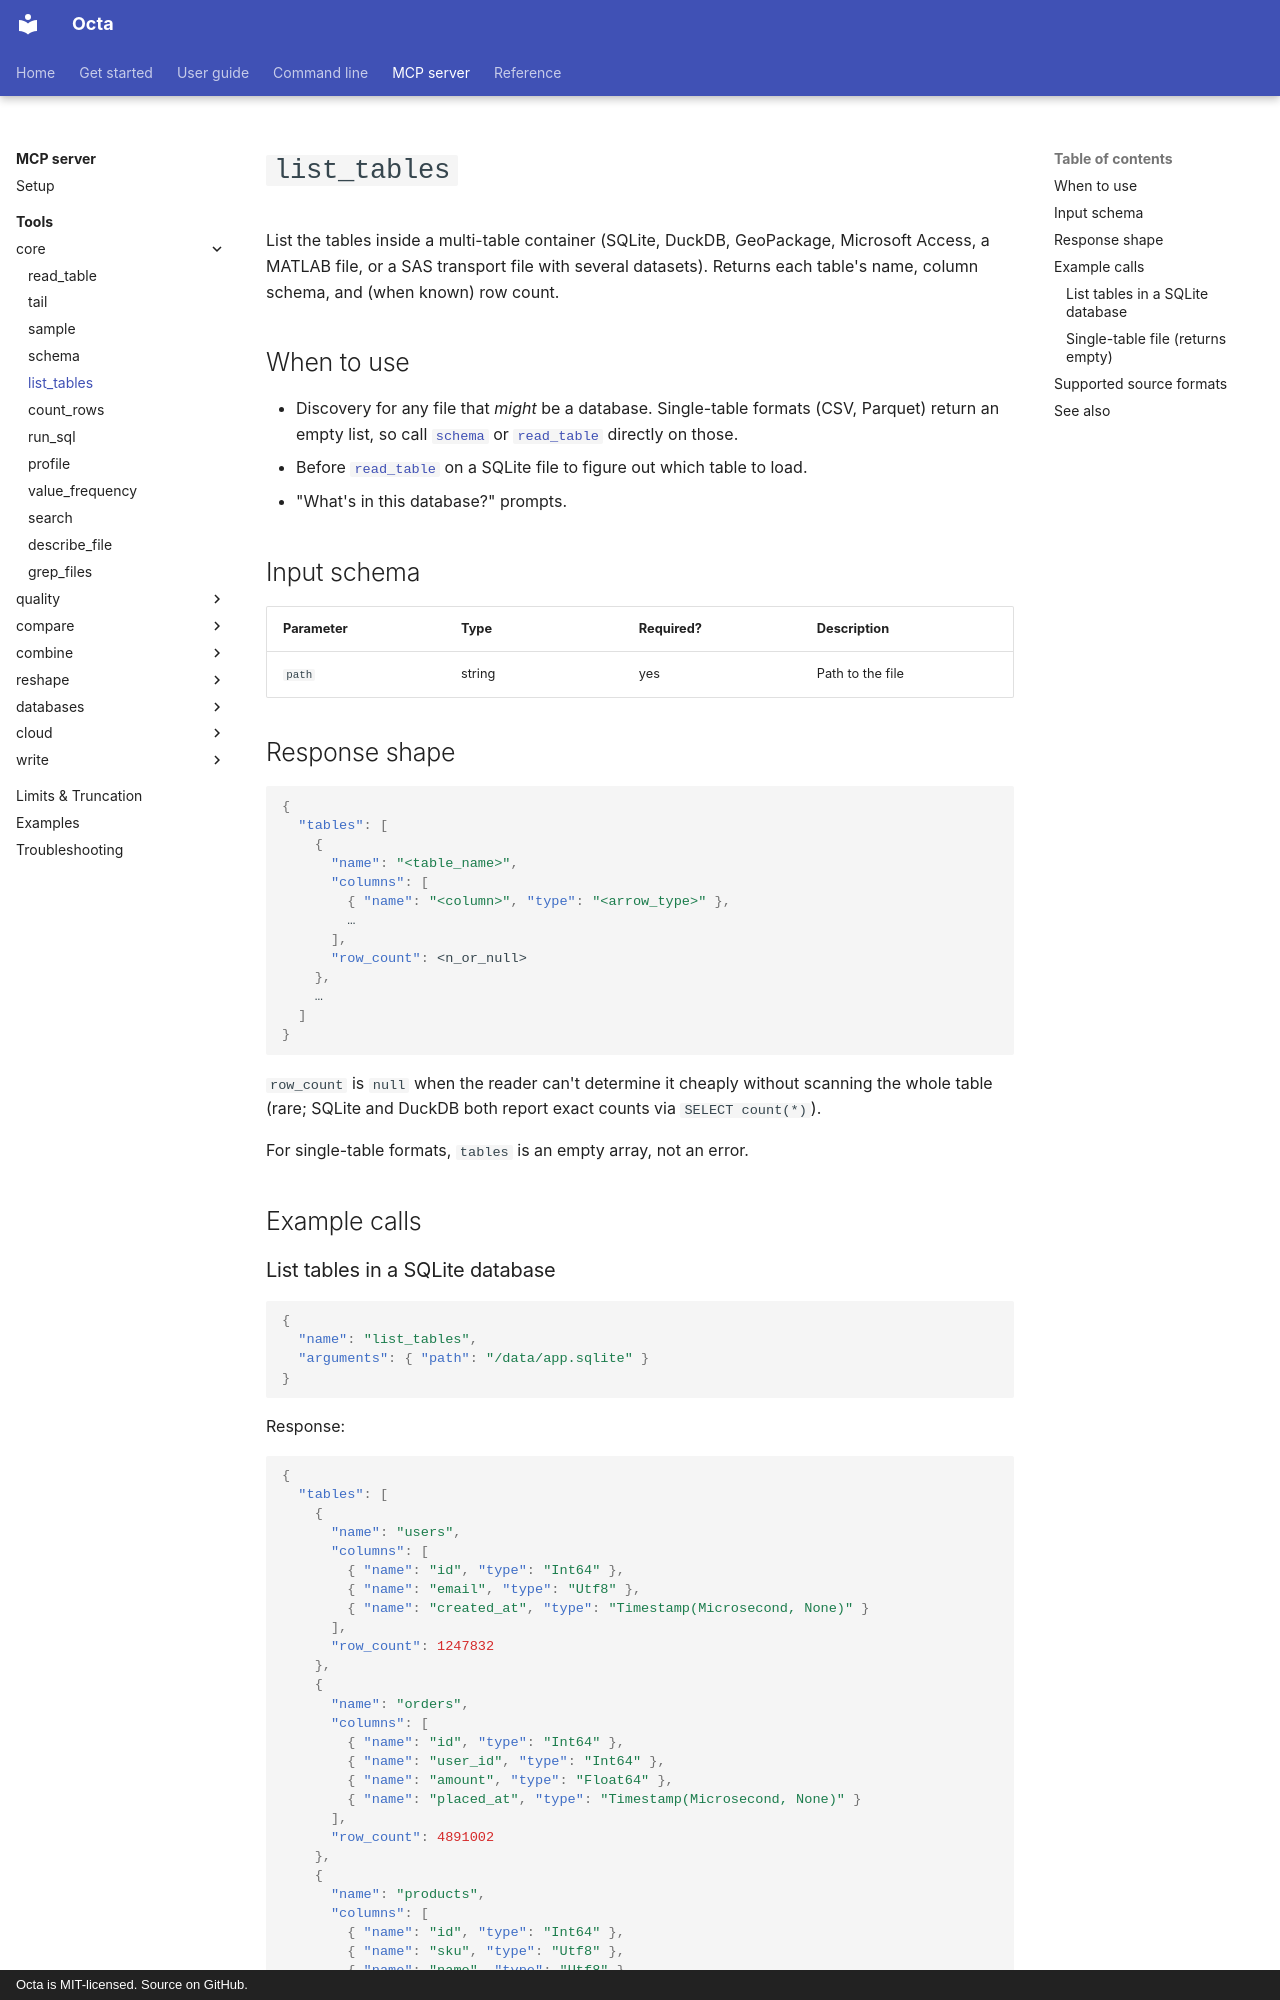

repository: thorstenfoltz/octa · page: mcp/tools/list_tables/index.html · generator: mkdocs · copyright: Octa is MIT-licensed. Source on GitHub.

# `list_tables`

List the tables inside a multi-table container (SQLite, DuckDB,
GeoPackage, Microsoft Access, a MATLAB file, or a SAS transport file with several datasets). Returns each table's name, column schema, and (when
known) row count.

## When to use

- Discovery for any file that *might* be a database. Single-table
  formats (CSV, Parquet) return an empty list, so call
  [`schema`](schema.md) or [`read_table`](read_table.md) directly
  on those.
- Before [`read_table`](read_table.md) on a SQLite file to figure
  out which table to load.
- "What's in this database?" prompts.

## Input schema

| Parameter | Type   | Required? | Description      |
|-----------|--------|-----------|------------------|
| `path`    | string | yes       | Path to the file |

## Response shape

```json
{
  "tables": [
    {
      "name": "<table_name>",
      "columns": [
        { "name": "<column>", "type": "<arrow_type>" },
        …
      ],
      "row_count": <n_or_null>
    },
    …
  ]
}
```

`row_count` is `null` when the reader can't determine it cheaply
without scanning the whole table (rare; SQLite and DuckDB both
report exact counts via `SELECT count(*)`).

For single-table formats, `tables` is an empty array, not an
error.

## Example calls

### List tables in a SQLite database

```json
{
  "name": "list_tables",
  "arguments": { "path": "/data/app.sqlite" }
}
```

Response:

```json
{
  "tables": [
    {
      "name": "users",
      "columns": [
        { "name": "id", "type": "Int64" },
        { "name": "email", "type": "Utf8" },
        { "name": "created_at", "type": "Timestamp(Microsecond, None)" }
      ],
      "row_count": 1247832
    },
    {
      "name": "orders",
      "columns": [
        { "name": "id", "type": "Int64" },
        { "name": "user_id", "type": "Int64" },
        { "name": "amount", "type": "Float64" },
        { "name": "placed_at", "type": "Timestamp(Microsecond, None)" }
      ],
      "row_count": 4891002
    },
    {
      "name": "products",
      "columns": [
        { "name": "id", "type": "Int64" },
        { "name": "sku", "type": "Utf8" },
        { "name": "name", "type": "Utf8" }
      ],
      "row_count": 12408
    }
  ]
}
```
